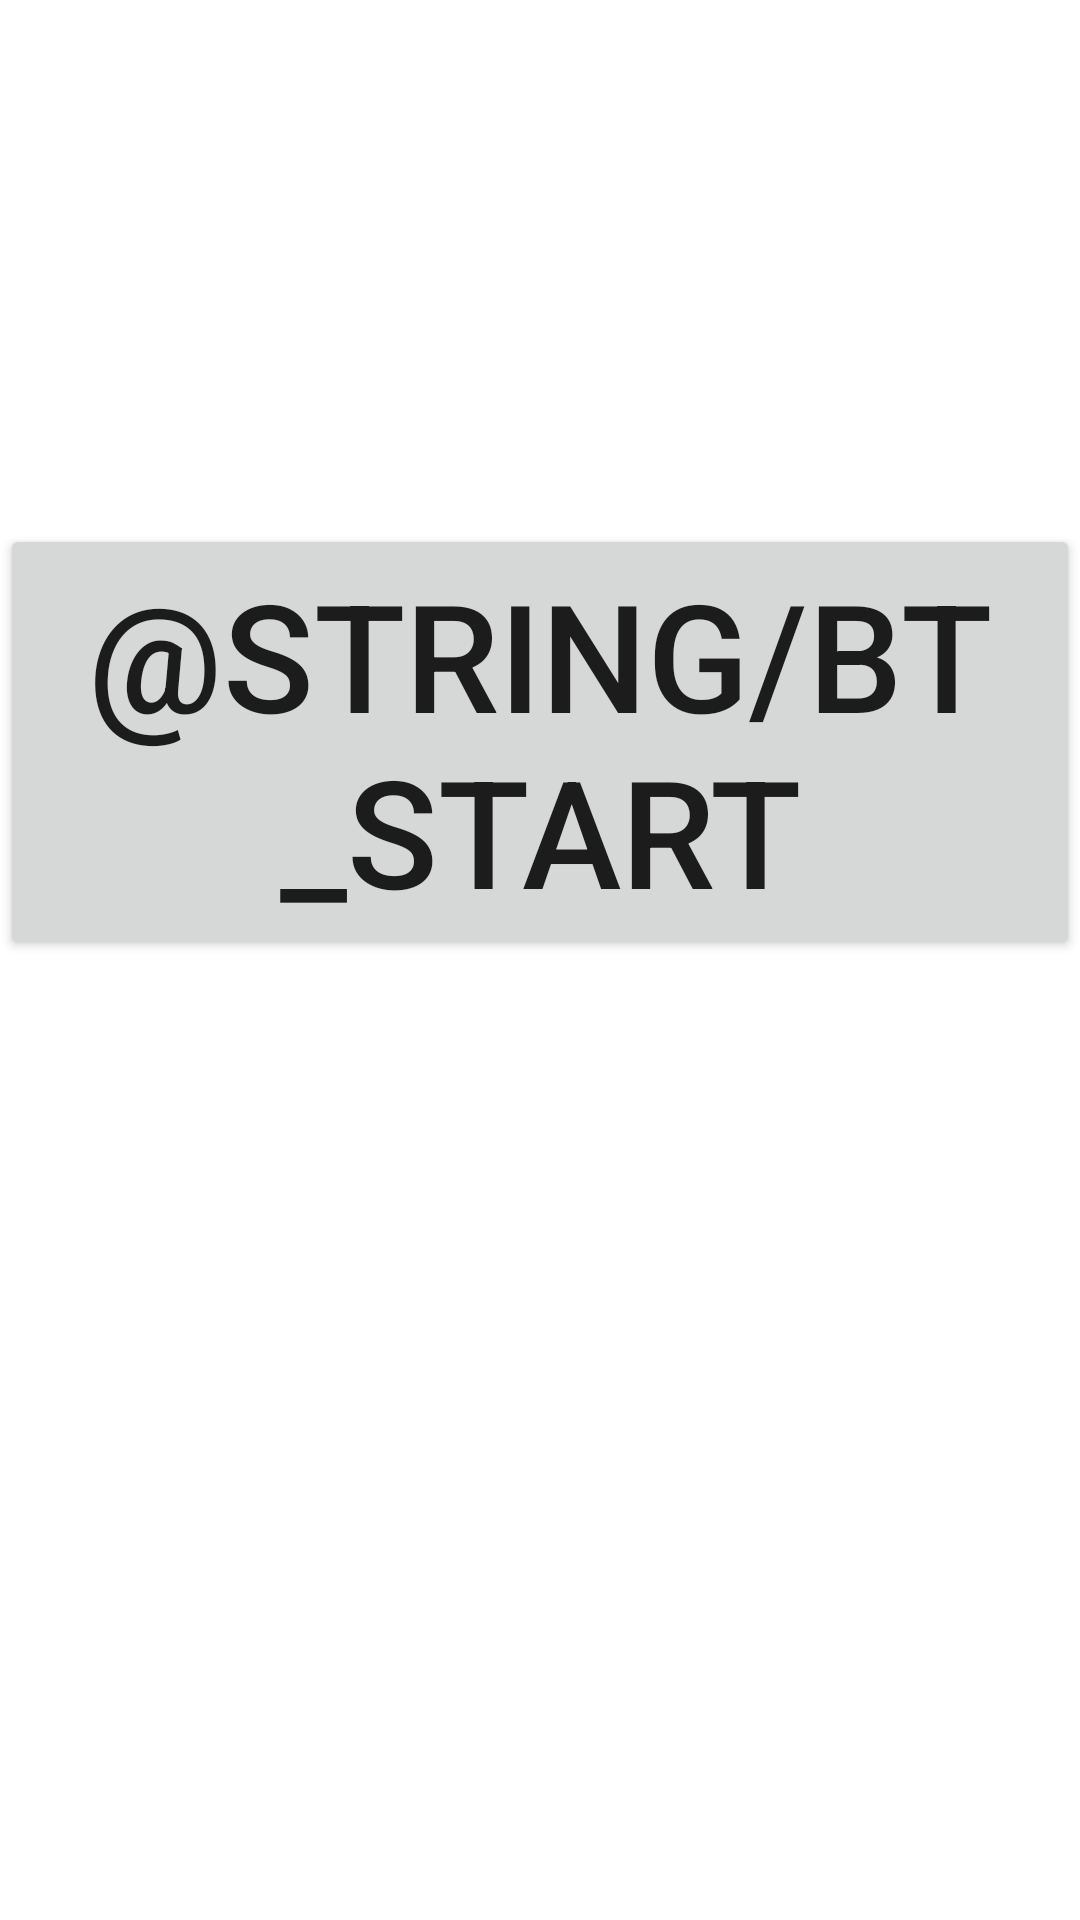

This screen was rendered from an Android layout file. Write that file and the resources it references.
<!-- AndroidManifest.xml: application theme Theme.Study_lab_realwear -->
<!-- res/layout/fragment_home.xml -->
<?xml version="1.0" encoding="utf-8"?>
<androidx.constraintlayout.widget.ConstraintLayout xmlns:android="http://schemas.android.com/apk/res/android"
    xmlns:app="http://schemas.android.com/apk/res-auto"
    xmlns:tools="http://schemas.android.com/tools"
    android:id="@+id/frameLayout4"
    android:layout_width="match_parent"
    android:layout_height="match_parent"
    tools:context=".fragment.HomeFragment">

    <Button
        android:id="@+id/home_bt_start"
        android:layout_width="wrap_content"
        android:layout_height="wrap_content"
        android:text="@string/bt_start"
        android:textSize="50dp"
        app:layout_constraintBottom_toTopOf="@+id/guideline3"
        app:layout_constraintEnd_toEndOf="parent"
        app:layout_constraintHorizontal_bias="0.5"
        app:layout_constraintStart_toStartOf="parent" />

    <androidx.constraintlayout.widget.Guideline
        android:id="@+id/guideline3"
        android:layout_width="wrap_content"
        android:layout_height="wrap_content"
        android:orientation="horizontal"
        app:layout_constraintGuide_percent="0.5" />

</androidx.constraintlayout.widget.ConstraintLayout>
<!-- resources referenced by this layout -->
<resources>
  <string name="bt_start">시작하기</string>
  <style name="Theme.Study_lab_realwear" parent="Theme.MaterialComponents.DayNight.DarkActionBar">
          
          <item name="colorPrimary">@color/purple_500</item>
          <item name="colorPrimaryVariant">@color/purple_700</item>
          <item name="colorOnPrimary">@color/white</item>
          
          <item name="colorSecondary">@color/teal_200</item>
          <item name="colorSecondaryVariant">@color/teal_700</item>
          <item name="colorOnSecondary">@color/black</item>
          
          <item name="android:statusBarColor" tools:targetApi="l">?attr/colorPrimaryVariant</item>
          
      </style>
  <!-- not gathered from this repository: default colours our renderer supplied (Android Studio template values) -->
  <color name="purple_500">#FF6200EE</color>
  <color name="purple_700">#FF3700B3</color>
  <color name="teal_200">#FF03DAC5</color>
  <color name="teal_700">#FF018786</color>
  <color name="black">#FF000000</color>
  <color name="white">#FFFFFFFF</color>
</resources>
